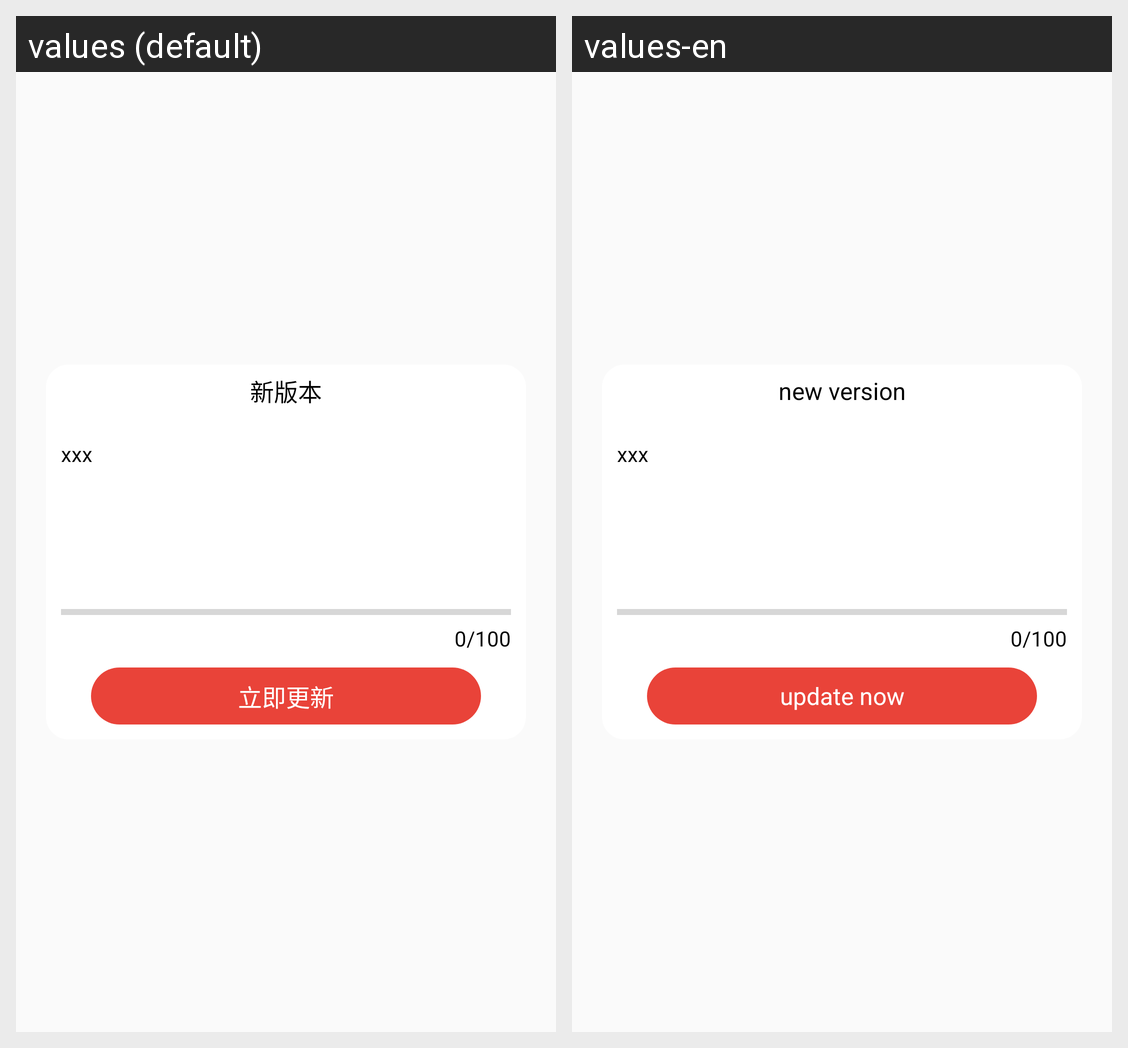

The Android screen above is rendered under two locales of the same app. Produce the string resources it draws, with the default and per-locale values.
Android screen res/layout/upgrade_dialog.xml rendered under 2 locales, left to right: values (default), values-en. Device: Nexus 5 (rendered at 1080×1920; each locale shown at half size, 540×960, under a caption strip naming it); theme AppTheme.
Strings drawn on this screen, with the default value and each locale's value (text and hints the layout hard-codes, and strings that could not be matched under every locale, appear in the picture but are not listed):

new_version
  values: 新版本
  values-en: new version

update_now
  values: 立即更新
  values-en: update now
